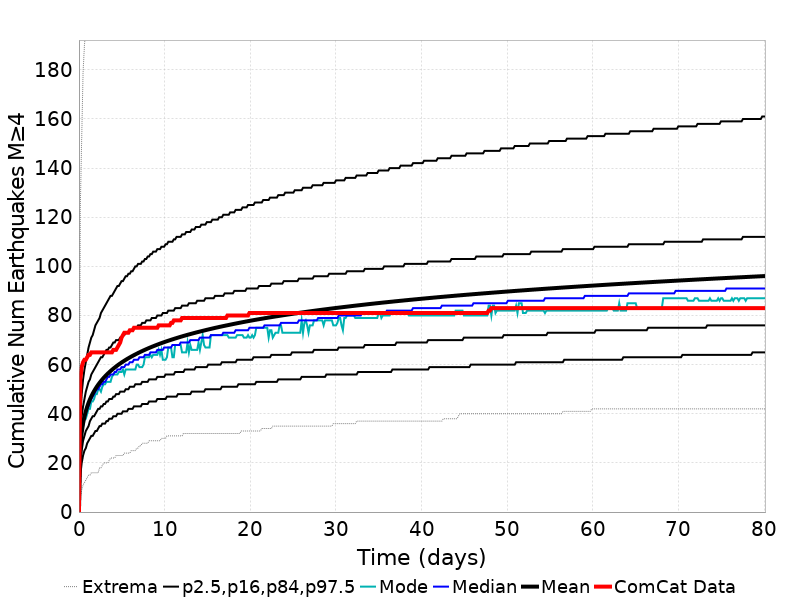

Source data for this figure (header and first rows):
Time (days), ComCat Data, Simulation Mean, Simulation Median, Simulation Mode, Simulation Minimum, Simulation Maximum, 2.5 %-ile, 16 %-ile, 84 %-ile, 97.5 %-ile
0.0, 0.0, 0.0, 0.0, 0.0, 0.0, 0.0, 0.0, 0.0, 0.0, 0.0
0.1605, 54.0, 26.17, 26.0, 25.0, 5.0, 124.0, 15.0, 20.0, 32.0, 39.0
0.3211, 59.0, 32.3, 32.0, 30.0, 9.0, 152.0, 20.0, 25.0, 39.0, 48.0
0.4816, 61.0, 36.08, 35.0, 36.0, 11.0, 179.0, 23.0, 29.0, 43.0, 54.0
0.6421, 62.0, 38.86, 38.0, 38.0, 12.0, 190.0, 25.0, 31.0, 46.0, 58.0
0.8027, 62.0, 41.05, 40.0, 38.0, 13.0, 197.0, 26.0, 33.0, 49.0, 61.0
0.9632, 63.0, 42.89, 42.0, 40.0, 14.0, 205.0, 28.0, 34.0, 51.0, 64.0
1.124, 64.0, 44.47, 43.0, 42.0, 15.0, 213.0, 29.0, 35.0, 53.0, 67.0
1.284, 64.0, 45.85, 45.0, 42.0, 15.0, 218.0, 30.0, 37.0, 54.0, 69.0
1.445, 65.0, 47.09, 46.0, 45.0, 16.0, 223.0, 31.0, 38.0, 56.0, 71.0
1.605, 65.0, 48.2, 47.0, 45.0, 16.0, 228.0, 31.0, 39.0, 57.0, 72.0
1.766, 65.0, 49.22, 48.0, 46.0, 16.0, 232.0, 32.0, 39.0, 58.0, 74.0
1.926, 65.0, 50.15, 49.0, 48.0, 16.0, 237.0, 33.0, 40.0, 59.0, 76.0
2.087, 65.0, 51.02, 50.0, 48.0, 16.0, 238.0, 33.0, 41.0, 60.0, 77.0
2.247, 65.0, 51.83, 50.0, 50.0, 16.0, 242.0, 34.0, 42.0, 61.0, 78.0
2.408, 65.0, 52.59, 51.0, 50.0, 18.0, 244.0, 35.0, 42.0, 62.0, 79.0
2.569, 65.0, 53.3, 52.0, 49.0, 18.0, 245.0, 35.0, 43.0, 63.0, 81.0
2.729, 65.0, 53.98, 52.0, 51.0, 19.0, 251.0, 36.0, 43.0, 63.0, 82.0
2.89, 65.0, 54.62, 53.0, 52.0, 20.0, 253.0, 36.0, 44.0, 64.0, 83.0
3.05, 65.0, 55.22, 53.0, 52.0, 20.0, 254.0, 36.0, 44.0, 65.0, 84.0
3.211, 65.0, 55.8, 54.0, 53.0, 20.0, 256.0, 37.0, 45.0, 66.0, 85.0
3.371, 65.0, 56.35, 55.0, 53.0, 20.0, 257.0, 37.0, 45.0, 66.0, 86.0
3.532, 65.0, 56.88, 55.0, 53.0, 21.0, 259.0, 38.0, 46.0, 67.0, 87.0
3.692, 65.0, 57.39, 56.0, 53.0, 22.0, 266.0, 38.0, 46.0, 67.0, 88.0
3.853, 65.0, 57.88, 56.0, 55.0, 22.0, 268.0, 38.0, 46.0, 68.0, 88.0
4.013, 66.0, 58.35, 56.0, 56.0, 22.0, 311.0, 39.0, 47.0, 69.0, 89.0
4.174, 66.0, 58.8, 57.0, 56.0, 22.0, 329.0, 39.0, 47.0, 69.0, 90.0
4.334, 66.0, 59.25, 57.0, 56.0, 23.0, 337.0, 39.0, 48.0, 70.0, 91.0
4.495, 67.0, 59.67, 58.0, 56.0, 23.0, 340.0, 40.0, 48.0, 70.0, 92.0
4.655, 68.0, 60.08, 58.0, 57.0, 23.0, 343.0, 40.0, 48.0, 70.0, 92.0
4.816, 69.0, 60.47, 58.0, 57.0, 23.0, 347.0, 40.0, 49.0, 71.0, 93.0
4.977, 71.0, 60.85, 59.0, 57.0, 23.0, 352.0, 40.0, 49.0, 71.0, 94.0
5.137, 72.0, 61.22, 59.0, 58.0, 23.0, 357.0, 41.0, 49.0, 72.0, 94.0
5.298, 73.0, 61.59, 59.0, 56.0, 24.0, 361.0, 41.0, 49.0, 72.0, 95.0
5.458, 73.0, 61.94, 60.0, 58.0, 24.0, 363.0, 41.0, 50.0, 73.0, 96.0
5.619, 73.0, 62.28, 60.0, 58.0, 24.0, 366.0, 41.0, 50.0, 73.0, 96.0
5.779, 73.0, 62.61, 60.0, 58.0, 24.0, 367.0, 42.0, 50.0, 73.0, 97.0
5.94, 74.0, 62.93, 61.0, 58.0, 24.0, 369.0, 42.0, 51.0, 74.0, 97.0
6.1, 74.0, 63.25, 61.0, 58.0, 25.0, 371.0, 42.0, 51.0, 74.0, 98.0
6.261, 74.0, 63.56, 61.0, 58.0, 25.0, 376.0, 42.0, 51.0, 74.0, 98.0
6.421, 75.0, 63.86, 62.0, 58.0, 25.0, 377.0, 43.0, 51.0, 75.0, 99.0
6.582, 75.0, 64.15, 62.0, 58.0, 25.0, 380.0, 43.0, 52.0, 75.0, 100.0
6.742, 75.0, 64.43, 62.0, 60.0, 26.0, 386.0, 43.0, 52.0, 75.0, 100.0
6.903, 75.0, 64.72, 62.0, 60.0, 26.0, 387.0, 43.0, 52.0, 76.0, 101.0
7.063, 75.0, 65, 63.0, 59.0, 27.0, 389.0, 43.0, 52.0, 76.0, 101.0
7.224, 75.0, 65.27, 63.0, 59.0, 27.0, 390.0, 43.0, 52.0, 76.0, 101.0
7.384, 75.0, 65.53, 63.0, 59.0, 28.0, 392.0, 44.0, 53.0, 77.0, 102.0
7.545, 75.0, 65.79, 63.0, 60.0, 28.0, 394.0, 44.0, 53.0, 77.0, 102.0
7.706, 75.0, 66.04, 64.0, 63.0, 28.0, 397.0, 44.0, 53.0, 77.0, 103.0
7.866, 75.0, 66.29, 64.0, 63.0, 28.0, 398.0, 44.0, 53.0, 78.0, 103.0
8.027, 75.0, 66.54, 64.0, 63.0, 28.0, 400.0, 44.0, 53.0, 78.0, 104.0
8.187, 75.0, 66.78, 64.0, 63.0, 29.0, 400.0, 45.0, 54.0, 78.0, 104.0
8.348, 75.0, 67.02, 65.0, 64.0, 29.0, 401.0, 45.0, 54.0, 78.0, 105.0
8.508, 75.0, 67.24, 65.0, 63.0, 29.0, 402.0, 45.0, 54.0, 79.0, 105.0
8.669, 75.0, 67.47, 65.0, 64.0, 29.0, 403.0, 45.0, 54.0, 79.0, 106.0
8.829, 75.0, 67.69, 65.0, 64.0, 29.0, 405.0, 45.0, 54.0, 79.0, 106.0
8.99, 75.0, 67.92, 65.0, 64.0, 29.0, 407.0, 45.0, 54.0, 79.0, 106.0
9.15, 75.0, 68.13, 66.0, 64.0, 29.0, 409.0, 46.0, 55.0, 80.0, 107.0
9.311, 76.0, 68.35, 66.0, 66.0, 29.0, 409.0, 46.0, 55.0, 80.0, 107.0
9.471, 76.0, 68.56, 66.0, 64.0, 29.0, 410.0, 46.0, 55.0, 80.0, 107.0
... 440 more rows
